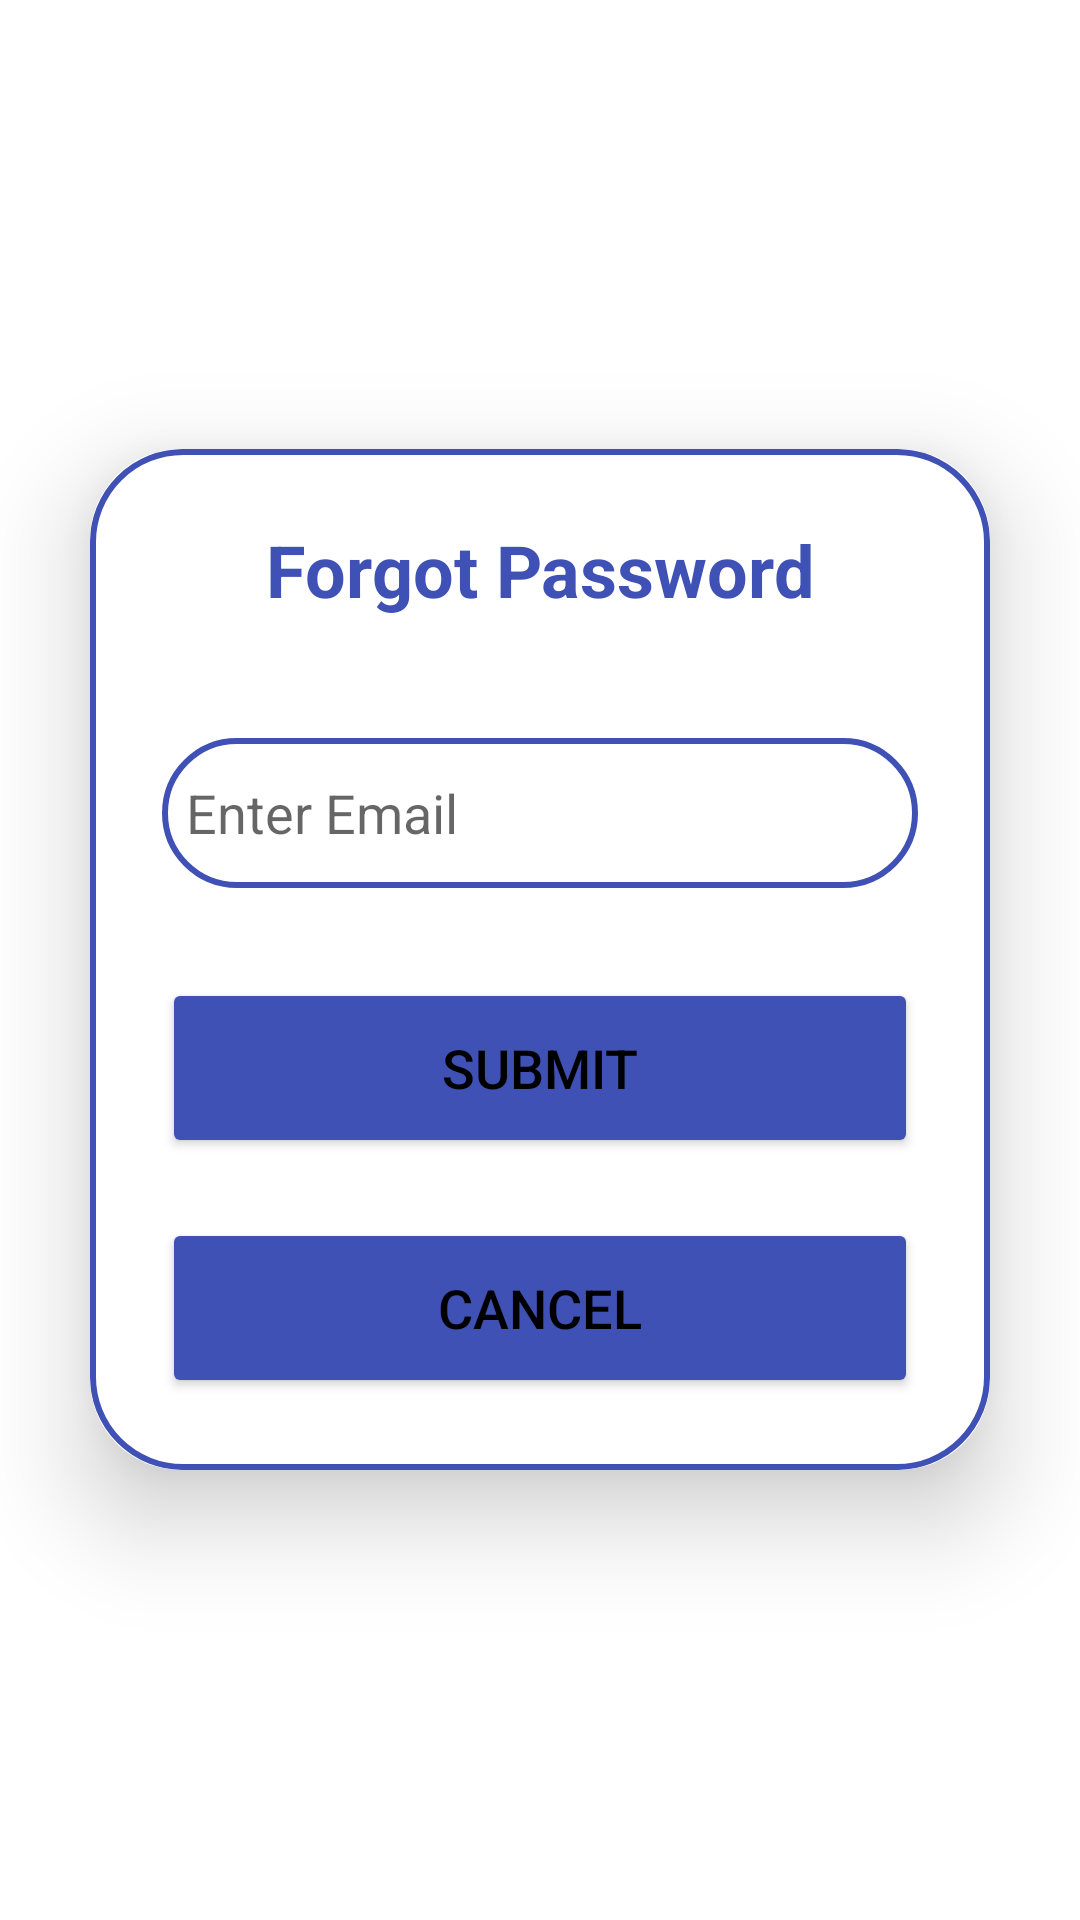

Reconstruct the res/layout file that produces this screen, plus the resources it refers to.
<!-- AndroidManifest.xml: application theme Theme.KotlinBasics -->
<!-- res/layout/activity_forgot.xml -->
<?xml version="1.0" encoding="utf-8"?>
<LinearLayout
    xmlns:android="http://schemas.android.com/apk/res/android"
    xmlns:app="http://schemas.android.com/apk/res-auto"
    xmlns:tools="http://schemas.android.com/tools"
    android:layout_width="match_parent"
    android:layout_height="match_parent"
    android:orientation="vertical"
    android:gravity="center"
    android:background="@drawable/loginbkg"
    tools:context=".ForgotUser">

    <androidx.cardview.widget.CardView
        android:layout_width="match_parent"
        android:layout_height="wrap_content"
        android:layout_margin="30dp"
        app:cardCornerRadius="30dp"
        app:cardElevation="20dp">

        <LinearLayout
            android:layout_width="match_parent"
            android:layout_height="wrap_content"
            android:orientation="vertical"
            android:layout_gravity="center_horizontal"
            android:padding="24dp"
            android:background="@drawable/custom_edittext">

            <TextView
                android:id="@+id/titleText"
                android:layout_width="match_parent"
                android:layout_height="wrap_content"
                android:text="Forgot Password"
                android:textSize="24sp"
                android:textAlignment="center"
                android:textStyle="bold"
                android:textColor="@color/blue"/>

            <EditText
                android:id="@+id/emailInput"
                android:layout_width="match_parent"
                android:layout_height="50dp"
                android:background="@drawable/custom_edittext"
                android:layout_marginTop="40dp"
                android:padding="8dp"
                android:hint="Enter Email"
                android:drawableLeft="@drawable/ic_email"
                android:textColor="@color/black"
                android:drawablePadding="8dp"
                android:singleLine="true"
                android:ellipsize="end"
                android:scrollHorizontally="true"
                android:inputType="textEmailAddress" />

            <Button
                android:id="@+id/submitButton"
                android:layout_width="match_parent"
                android:layout_height="60dp"
                android:text="Submit"
                android:textSize="18sp"
                android:layout_marginTop="30dp"
                android:backgroundTint="@color/blue"
                app:cornerRadius="20dp"/>

            <Button
                android:id="@+id/cancelButton"
                android:layout_width="match_parent"
                android:layout_height="60dp"
                android:text="Cancel"
                android:textSize="18sp"
                android:layout_marginTop="20dp"
                android:backgroundTint="@color/blue"
                app:cornerRadius="20dp"/>

        </LinearLayout>
    </androidx.cardview.widget.CardView>

    <ProgressBar
        android:id="@+id/loadingSpinner"
        android:layout_width="wrap_content"
        android:layout_height="wrap_content"
        android:visibility="gone"
        style="?android:attr/progressBarStyleLarge"
        android:layout_gravity="center"
        android:layout_marginTop="20dp"/>
</LinearLayout>
<!-- resources referenced by this layout -->
<resources>
  <color name="black">#FF000000</color>
  <color name="blue">#3F51B5</color>
  <!-- drawable custom_edittext (drawable) -->
  <?xml version="1.0" encoding="utf-8"?>
  <shape xmlns:android="http://schemas.android.com/apk/res/android"
      android:shape="rectangle">
  
      <stroke
          android:width="2dp"
          android:color="@color/blue"/>
      <corners
          android:radius="30dp"/>
  </shape>
  <style name="Theme.KotlinBasics" parent="Theme.MaterialComponents.Light.NoActionBar">
          
          <item name="android:windowFullscreen">true</item>
  
          
          <item name="android:statusBarColor">@android:color/transparent</item>
  
          
          <item name="android:navigationBarColor">@android:color/black</item>
  
          
          <item name="colorPrimary">@color/purple_500</item>
          <item name="colorPrimaryVariant">@color/purple_700</item>
          <item name="colorOnPrimary">@color/white</item>
  
          
          <item name="android:textColorPrimary">@android:color/black</item>
          <item name="android:windowBackground">@android:color/white</item>
      </style>
  <color name="purple_500">#FF6200EE</color>
  <color name="purple_700">#FF3700B3</color>
  <color name="white">#FFFFFFFF</color>
</resources>
